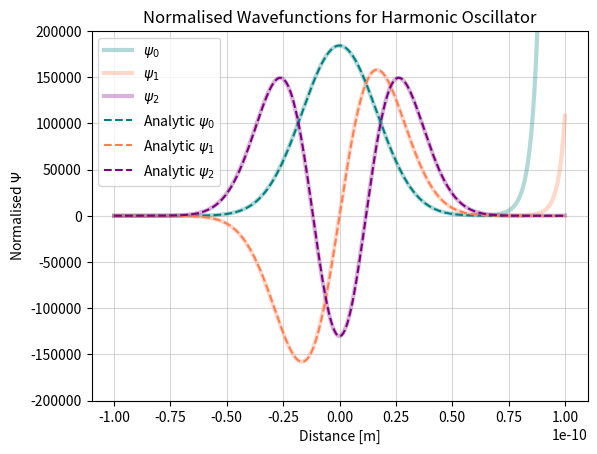
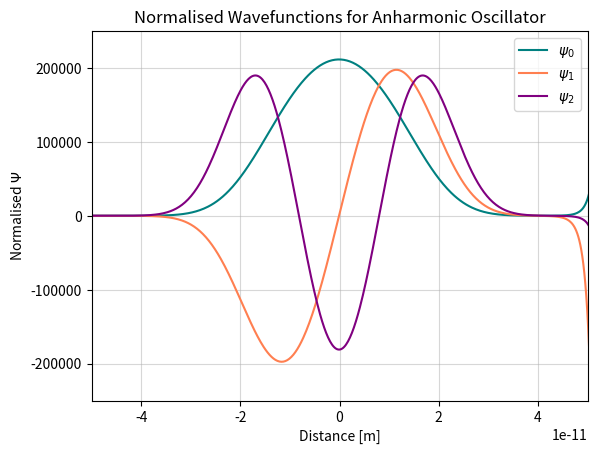

Write the Python code that produced these figures, in order.
__authors__ = "Zachary Klouchnikov and Hannah Semple"

# This file provides the python code associated with answering Newman’s Exercise 8.14, where we approximate the 
# energy levels and wavefunctions of a harmonic and anharmonic quantum oscillator. Code adapted from Mark Newman's squarewell.py.

"""
IMPORTS
"""
import numpy as np
import matplotlib.pyplot as plt
from numpy import array, arange, sqrt, pi, exp
from scipy.integrate import simpson

"""
CONSTANTS
"""
m = 9.1094e-31     # Mass of electron
hbar = 1.0546e-34  # Planck's constant over 2*pi
e = 1.6022e-19     # Electron charge
V0 = 50*e          # initial potential in eV
a = 1e-11          # distance in m
N = 1000           # number of slices
h = 20*a/N         # slice width
cycle = 0          # number to keep track of how many cycles the shooting method takes

"""
FUNCTIONS
"""

def V(x):
    """
    Returns potential energy of the harmonic quantum oscillator

    INPUT:
    x [float] is the distance in m

    OUTPUT:
    V [float] is the potential in J
    """
    V = V0 * x**2 / (a**2)
    return V


def f(r,x,E):
    """
    From Mark Newman's squarewell.py
    """
    psi = r[0]
    phi = r[1]
    fpsi = phi
    fphi = (2*m/hbar**2)*(V(x)-E)*psi
    return array([fpsi,fphi],float)


def solve(E):
    """
    Adapted from Mark Newman's squarewell.py
    """
    psi = 0.0
    phi = 1.0
    r = array([psi,phi],float)

    for x in arange(-10*a,10*a,h):
        k1 = h*f(r,x,E)
        k2 = h*f(r+0.5*k1,x+0.5*h,E)
        k3 = h*f(r+0.5*k2,x+0.5*h,E)
        k4 = h*f(r+k3,x+h,E)
        r += (k1+2*k2+2*k3+k4)/6
        if cycle==9:  #once we have reached the desired cycle, track psi
            psis.append(r[0])
    return r[0]

"""
QUESTION
"""

###FOR HARMONIC OSCILLATOR
E1 = 0.0 *e
E2 = e
psi2 = solve(E1)

target = e/1000
cycle = 0  #E0 takes 9 cycles to find, so we start with cycle = 0
psis = []
while abs(E1-E2)>target:
    psi1,psi2 = psi2,solve(E2)
    E1,E2 = E2,E2-psi2*(E2-E1)/(psi2-psi1)
    cycle +=1

print("E_0 =",E2/e,"eV")
plt.figure()
psis = np.array(psis)
norm = simpson(abs(psis[:500])**2, np.linspace(-10*a,0,500))  #finding normalisation constant with half of the wavefunction
plt.plot(np.linspace(-10*a,10*a,N), np.array(psis)/sqrt(2*norm), linewidth=3,alpha=0.3, label='$\psi_{0}$', color ='teal')


E1 = 400.0 *e
E2 = e
psi2 = solve(E1)
cycle=3  #E1 takes 6 cycles to find, so we start with cycle = 3
psis = []
target = e/1000
while abs(E1-E2)>target:
    psi1,psi2 = psi2,solve(E2)
    E1,E2 = E2,E2-psi2*(E2-E1)/(psi2-psi1)
    cycle += 1
print("E_1 =",E2/e,"eV")
norm = simpson(np.abs(array(psis[:500]))**2, np.linspace(-10*a,0,500))  #finding normalisation constant with half of the wavefunction
plt.plot(np.linspace(-10*a,10*a,N), array(psis) / (-sqrt(2*norm)), linewidth=3,alpha=0.3, label='$\psi_{1}$', color ='coral')


E1 = 600.0 *e
E2 = e
psi2 = solve(E1)
cycle=0  #E2 takes 9 cycles to find, so we start with cycle = 0
psis = []
target = e/1000
while abs(E1-E2)>target:
    psi1,psi2 = psi2,solve(E2)
    E1,E2 = E2,E2-psi2*(E2-E1)/(psi2-psi1)
    cycle+=1

print("E_2 =",E2/e,"eV")
norm = simpson(np.abs(array(psis[:500]))**2, np.linspace(-10*a,0,500))  #finding normalisation constant with half of the wavefunction
plt.plot(np.linspace(-10*a,10*a,N), psis / sqrt(2*norm), linewidth=3,alpha=0.3, label='$\psi_{2}$', color ='purple')


#plotting analytic wavefunctions
xs = np.linspace(-10*a,10*a,N)
w = sqrt(2*V0 / (m*a**2))
alpha = m*w / hbar
y = sqrt(alpha)*xs

psi_0 = (alpha/pi)**(1/4) * exp(-y**2 / 2)
plt.plot(xs, psi_0, color='teal', ls='--', label='Analytic $\psi_{0}$')

psi_1 = (alpha/pi)**(1/4) * sqrt(2) * y * exp(-y**2 / 2)
plt.plot(xs, psi_1, color='coral', ls='--', label='Analytic $\psi_{1}$')

psi_2 = (alpha/pi)**(1/4) * exp(-alpha*xs**2 / 2) * (2*y**2 - 1) / sqrt(2)
plt.plot(xs, psi_2, color='purple', ls='--', label='Analytic $\psi_{2}$')

plt.ylim(-2e5,2e5)
plt.legend()
plt.grid(alpha=0.5)
plt.xlabel('Distance [m]')
plt.ylabel('Normalised $\Psi$')
plt.title('Normalised Wavefunctions for Harmonic Oscillator')
# plt.savefig('harmonic.pdf')
plt.show()

print('E1 - E0 =', 414.0719165318545*e - 138.02397130603683*e)
print('E2 - E1 =', 690.1198621105397*e - 414.0719165318545*e)
print('The difference between the spacing of these energies is', abs((414.0719165318545*e - 138.02397130603683*e) - (690.1198621105397*e - 414.0719165318545*e)), 'which is smaller than our precision', e/1000)

###FOR ANHARMONIC OSCILLATOR
#redefine V(x) to be anharmonic
def V(x):
    """
    Returns potential energy of the anharmonic quantum oscillator

    INPUT:
    x [float] is the distance in m

    OUTPUT:
    V [float] is the potential in J
    """
    V = V0 * x**4 / (a**4)
    return V

E1 = 100.0 *e
E2 = e
psi2 = solve(E1)
cycle = 2  #E0 takes 7 cycles to find, so we start with cycle = 2
psis = []

target = e/1000
while abs(E1-E2)>target:
    psi1,psi2 = psi2,solve(E2)
    E1,E2 = E2,E2-psi2*(E2-E1)/(psi2-psi1)
    cycle+=1

plt.figure()
print("E_0 =",E2/e,"eV")
norm = simpson(np.abs(array(psis[:500]))**2, np.linspace(-10*a,0,500))  #finding normalisation constant with half of the wavefunction
plt.plot(np.linspace(-10*a,10*a,N), psis / sqrt(2*norm), label='$\psi_{0}$', color ='teal')


E1 = 800.0 *e
E2 = 600.0*e
psi2 = solve(E1)
cycle = 4  #E1 takes 5 cycles to find, so we start with cycle = 4
psis = []

target = e/1000
while abs(E1-E2)>target:
    psi1,psi2 = psi2,solve(E2)
    E1,E2 = E2,E2-psi2*(E2-E1)/(psi2-psi1)
    cycle+=1

print("E_1 =",E2/e,"eV")
norm = simpson(np.abs(array(psis[:500]))**2, np.linspace(-10*a,0,500))  #finding normalisation constant with half of the wavefunction
plt.plot(np.linspace(-10*a,10*a,N), psis / -sqrt(2*norm), label='$\psi_{1}$', color ='coral')

E1 = 1500.0 *e
E2 = 1400*e
psi2 = solve(E1)
cycle = 5  #E2 takes 4 cycles to find, so we start with cycle = 5
psis = []

target = e/1000
while abs(E1-E2)>target:
    psi1,psi2 = psi2,solve(E2)
    E1,E2 = E2,E2-psi2*(E2-E1)/(psi2-psi1)
    cycle+=1
    
print("E_2 =",E2/e,"eV")
norm = simpson(np.abs(array(psis[:500]))**2, np.linspace(-10*a,0,500))  #finding normalisation constant with half of the wavefunction
plt.plot(np.linspace(-10*a,10*a,N), psis / sqrt(2*norm), label='$\psi_{2}$', color ='purple')

plt.ylim(-2.5e5,2.5e5)
plt.xlim(-5*a,5*a)
plt.grid(alpha=0.5)
plt.legend()
plt.xlabel('Distance [m]')
plt.ylabel('Normalised $\Psi$')
plt.title('Normalised Wavefunctions for Anharmonic Oscillator')
# plt.savefig('anharmonic.pdf')
plt.show()
